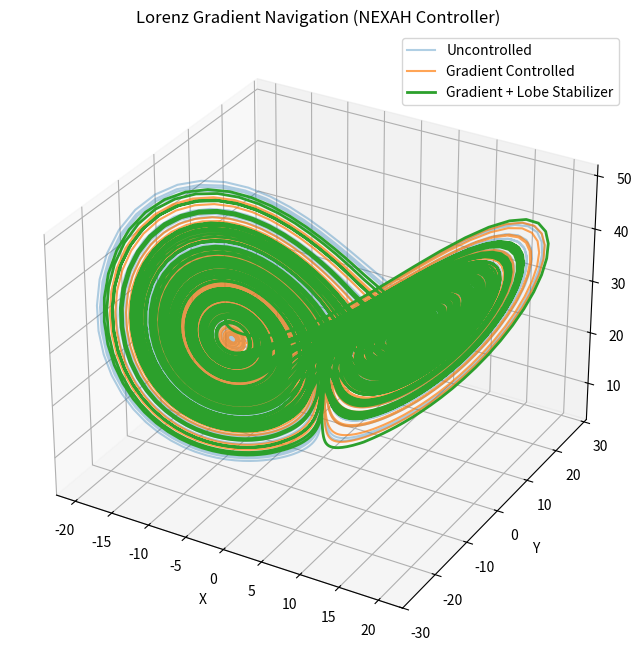

Python code for this plot: (Note: this script raises an exception after producing the figure.)
"""
Lorenz Gradient Controller

Demonstrates how the NEXAH framework can steer a chaotic Lorenz
trajectory using a stability gradient and a separatrix avoidance rule.

Comparison:
- uncontrolled Lorenz trajectory
- gradient-steered Lorenz trajectory
- lobe-stabilized trajectory
"""

import numpy as np
import matplotlib.pyplot as plt


# ---------------------------------------------------------
# Lorenz parameters
# ---------------------------------------------------------

sigma = 10
rho = 28
beta = 8 / 3


# ---------------------------------------------------------
# Lorenz system
# ---------------------------------------------------------

def lorenz(state):

    x, y, z = state

    dx = sigma * (y - x)
    dy = x * (rho - z) - y
    dz = x * y - beta * z

    return np.array([dx, dy, dz])


# ---------------------------------------------------------
# Approximate stability potential
# ---------------------------------------------------------

def stability_potential(x, z):

    left = np.array([-8, 27])
    right = np.array([8, 27])

    p = np.array([x, z])

    d_left = np.linalg.norm(p - left)
    d_right = np.linalg.norm(p - right)

    return min(d_left, d_right)


# ---------------------------------------------------------
# Numerical gradient of potential
# ---------------------------------------------------------

def gradient_estimate(x, z, eps=0.01):

    v = stability_potential(x, z)

    dx = (stability_potential(x + eps, z) - v) / eps
    dz = (stability_potential(x, z + eps) - v) / eps

    return np.array([dx, dz])


# ---------------------------------------------------------
# Simulation
# ---------------------------------------------------------

def simulate(control=False, lobe_stabilizer=False):

    dt = 0.01
    steps = 12000

    state = np.array([0.1, 0.0, 26.0])

    trajectory = []

    for _ in range(steps):

        dx = lorenz(state)

        # -------------------------------
        # Gradient steering
        # -------------------------------

        if control:

            grad = gradient_estimate(state[0], state[2])

            control_force = np.array([-grad[0], 0, -grad[1]])

            dx += 0.5 * control_force

        # -------------------------------
        # Lobe stabilization
        # -------------------------------

        if lobe_stabilizer:

            if abs(state[0]) < 3:

                lobe_push = np.sign(state[0]) * 5

                dx[0] += lobe_push

        state = state + dt * dx

        trajectory.append(state.copy())

    return np.array(trajectory)


# ---------------------------------------------------------
# Run simulations
# ---------------------------------------------------------

traj_free = simulate(control=False)

traj_gradient = simulate(control=True)

traj_stabilized = simulate(control=True, lobe_stabilizer=True)


# ---------------------------------------------------------
# Plot comparison
# ---------------------------------------------------------

fig = plt.figure(figsize=(12, 8))
ax = fig.add_subplot(111, projection="3d")

ax.plot(
    traj_free[:, 0],
    traj_free[:, 1],
    traj_free[:, 2],
    alpha=0.35,
    label="Uncontrolled",
)

ax.plot(
    traj_gradient[:, 0],
    traj_gradient[:, 1],
    traj_gradient[:, 2],
    alpha=0.7,
    label="Gradient Controlled",
)

ax.plot(
    traj_stabilized[:, 0],
    traj_stabilized[:, 1],
    traj_stabilized[:, 2],
    linewidth=2,
    label="Gradient + Lobe Stabilizer",
)

ax.set_title("Lorenz Gradient Navigation (NEXAH Controller)")
ax.set_xlabel("X")
ax.set_ylabel("Y")
ax.set_zlabel("Z")

ax.legend()

# ---------------------------------------------------------
# Save figure
# ---------------------------------------------------------

output_path = "APPLICATIONS/outputs/lorenz_navigation/lorenz_gradient_navigation.png"

plt.savefig(output_path, dpi=300, bbox_inches="tight")

print("saved:", output_path)

plt.show()
